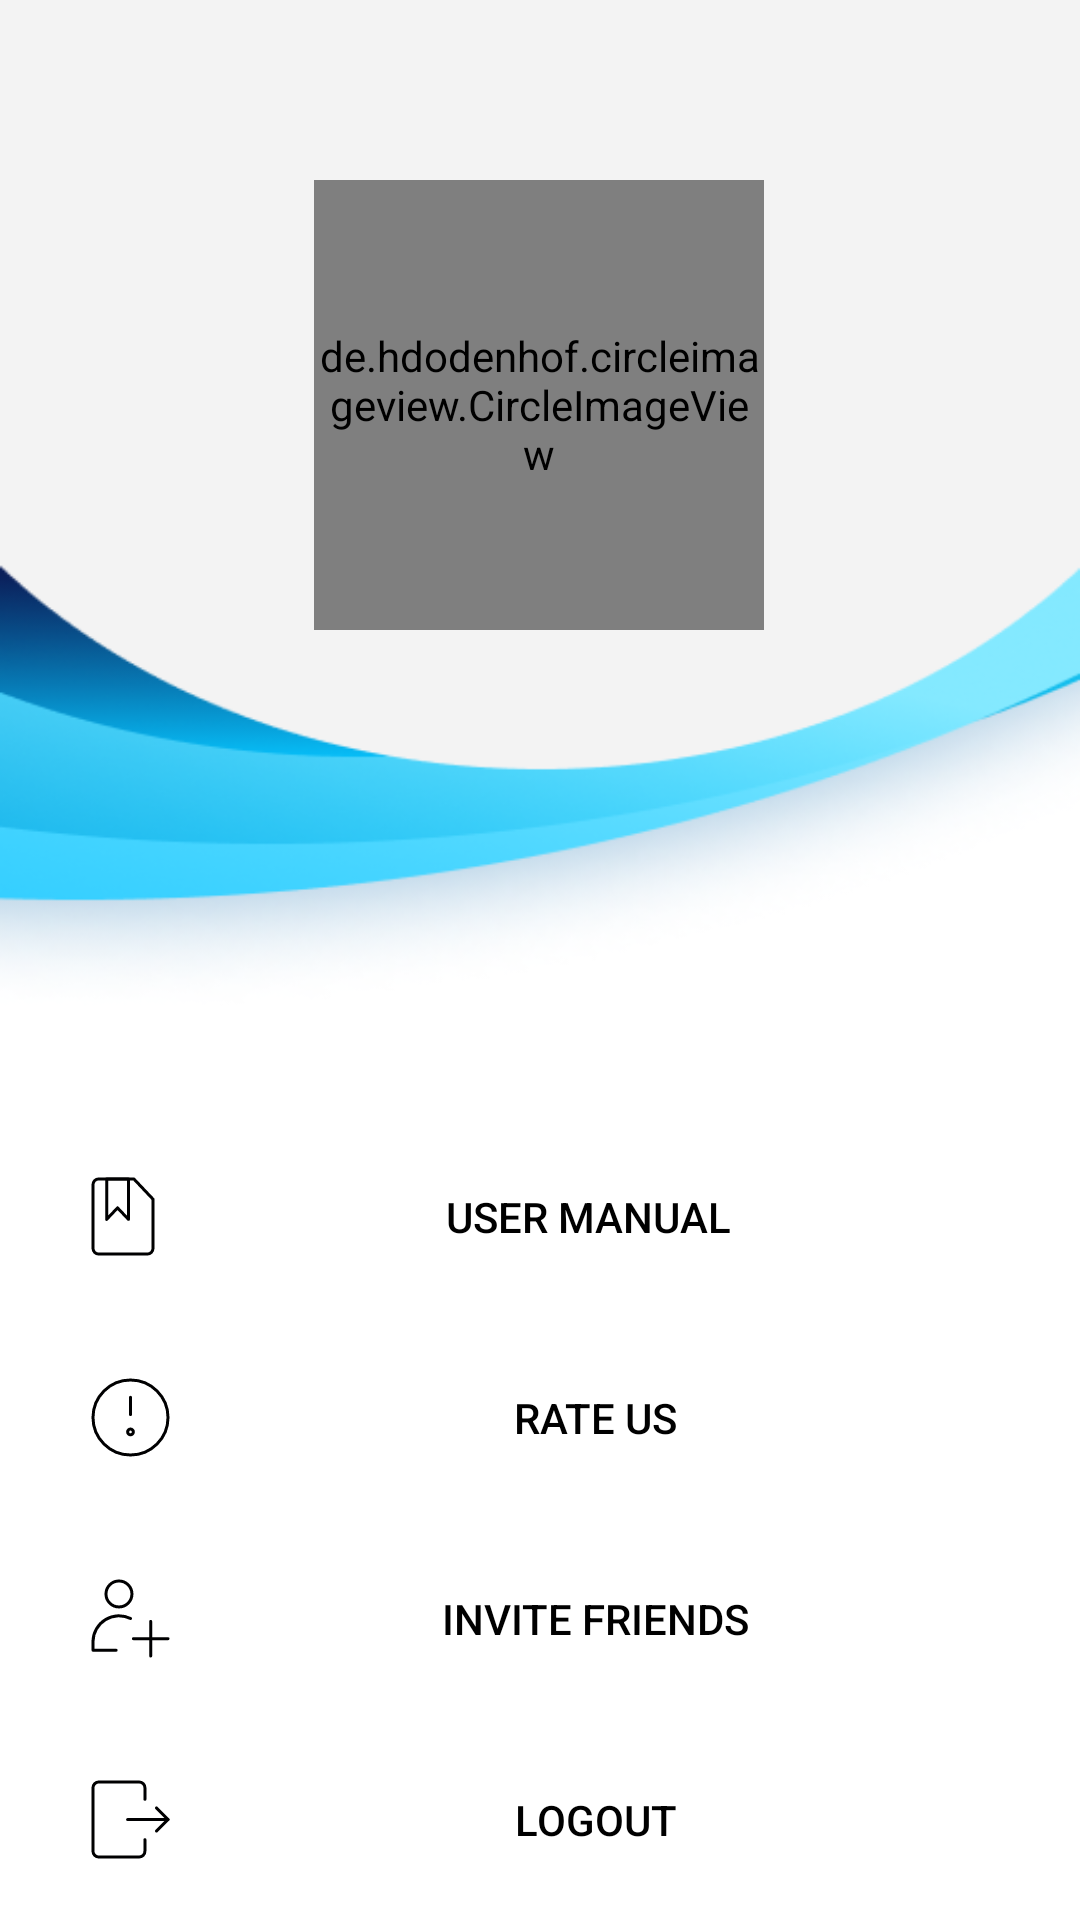

Here is an Android app screen rendered from its layout file. Give the layout XML and the strings, colors and styles it references.
<!-- AndroidManifest.xml: application theme Theme.E_Transport -->
<!-- res/layout/fragment_account.xml -->
<?xml version="1.0" encoding="utf-8"?>
<FrameLayout xmlns:android="http://schemas.android.com/apk/res/android"
    xmlns:app="http://schemas.android.com/apk/res-auto"
    xmlns:tools="http://schemas.android.com/tools"
    android:id="@+id/aFrameLayout"
    android:layout_width="match_parent"
    android:layout_height="match_parent"
    android:background="@drawable/accountbg"
    android:orientation="vertical"
    tools:context=".Account_Activity">


    <androidx.constraintlayout.widget.ConstraintLayout
        android:layout_width="match_parent"
        android:layout_height="match_parent">

        <Button
            android:id="@+id/minvite"
            style="@style/Widget.AppCompat.Button.Borderless"
            android:layout_width="match_parent"
            android:layout_height="wrap_content"
            android:drawableLeft="@drawable/invite"
            android:padding="20dp"
            android:paddingStart="30dp"
            android:text="Invite Friends"
            android:textColor="#000000"
            app:layout_constraintBottom_toTopOf="@+id/mlogout"
            app:layout_constraintEnd_toEndOf="parent"
            app:layout_constraintStart_toStartOf="parent" />

        <Button
            android:id="@+id/mlogout"
            style="@style/Widget.AppCompat.Button.Borderless"
            android:layout_width="match_parent"
            android:layout_height="wrap_content"
            android:drawableLeft="@drawable/logout"
            android:padding="20dp"
            android:paddingStart="30dp"
            android:text="Logout"
            android:textColor="#000000"
            app:layout_constraintBottom_toBottomOf="parent"
            app:layout_constraintEnd_toEndOf="parent"
            app:layout_constraintStart_toStartOf="parent" />

        <TextView
            android:id="@+id/mname"
            android:layout_width="wrap_content"
            android:layout_height="wrap_content"
            android:fontFamily="serif"
            android:textColor="@color/black"
            android:textSize="20dp"
            app:layout_constraintBottom_toTopOf="@+id/mmanual"
            app:layout_constraintEnd_toEndOf="@+id/mgoogleimg"
            app:layout_constraintStart_toStartOf="@+id/mgoogleimg"
            app:layout_constraintTop_toBottomOf="@+id/mgoogleimg"
            app:layout_constraintVertical_bias="0.094" />

        <de.hdodenhof.circleimageview.CircleImageView
            android:id="@+id/mgoogleimg"
            android:layout_width="150dp"
            android:layout_height="150dp"
            android:layout_marginTop="60dp"
            android:src="@drawable/person"
            app:civ_border_color="#FF000000"
            app:civ_border_width="2dp"
            app:layout_constraintEnd_toEndOf="parent"
            app:layout_constraintHorizontal_bias="0.498"
            app:layout_constraintStart_toStartOf="parent"
            app:layout_constraintTop_toTopOf="parent" />

        <Button
            android:id="@+id/mmanual"
            style="@style/Widget.AppCompat.Button.Borderless"
            android:layout_width="match_parent"
            android:layout_height="wrap_content"
            android:drawableLeft="@drawable/usermanual"
            android:padding="20dp"
            android:paddingStart="30dp"
            android:text="User Manual"
            android:textColor="@color/black"
            app:layout_constraintBottom_toTopOf="@+id/msupport"
            app:layout_constraintEnd_toEndOf="parent"
            app:layout_constraintStart_toStartOf="parent" />

        <Button
            android:id="@+id/msupport"
            style="@style/Widget.AppCompat.Button.Borderless"
            android:layout_width="match_parent"
            android:layout_height="wrap_content"
            android:drawableLeft="@drawable/support"
            android:padding="20dp"
            android:paddingStart="30dp"
            android:text="Rate Us"
            android:textColor="@color/black"
            app:layout_constraintBottom_toTopOf="@+id/minvite"
            app:layout_constraintEnd_toEndOf="parent"
            app:layout_constraintStart_toStartOf="parent" />
    </androidx.constraintlayout.widget.ConstraintLayout>


</FrameLayout>
<!-- resources referenced by this layout -->
<resources>
  <color name="black">#FF000000</color>
  <!-- drawable person (drawable-v24) -->
  <vector xmlns:android="http://schemas.android.com/apk/res/android"
      android:width="30dp"
      android:height="30dp"
      android:viewportWidth="24"
      android:viewportHeight="24"
      android:tint="?attr/colorControlNormal">
    <path
        android:fillColor="@android:color/black"
        android:pathData="M12,12c2.21,0 4,-1.79 4,-4s-1.79,-4 -4,-4 -4,1.79 -4,4 1.79,4 4,4zM12,14c-2.67,0 -8,1.34 -8,4v2h16v-2c0,-2.66 -5.33,-4 -8,-4z"/>
  </vector>
  <!-- drawable support (drawable) -->
  <?xml version="1.0" encoding="utf-8"?>
  <vector xmlns:android="http://schemas.android.com/apk/res/android"
      android:width="27dp"
      android:height="27dp"
      android:viewportWidth="27"
      android:viewportHeight="27">
      <path
          android:strokeColor="#FF000001"
          android:strokeWidth="1"
          android:strokeLineCap="round"
          android:strokeLineJoin="round"
          android:pathData="M13.5 26C20.4 26 26 20.4 26 13.5S20.4 1 13.5 1 1 6.6 1 13.5 6.6 26 13.5 26Z"/>
      <path
          android:strokeColor="#FF000001"
          android:strokeWidth="1"
          android:strokeLineCap="round"
          android:strokeLineJoin="round"
          android:pathData="M13.5 6.77v5.77"/>
      <path
          android:strokeColor="#FF000001"
          android:strokeWidth="1"
          android:strokeLineCap="round"
          android:strokeLineJoin="round"
          android:pathData="M13.5 19.27c0.53 0 0.96-0.43 0.96-0.96s-0.43-0.96-0.96-0.96-0.96 0.43-0.96 0.96 0.43 0.96 0.96 0.96Z"/>
  </vector>
  <!-- drawable usermanual (drawable) -->
  <?xml version="1.0" encoding="utf-8"?>
  <vector xmlns:android="http://schemas.android.com/apk/res/android"
      android:width="22dp"
      android:height="27dp"
      android:viewportWidth="22"
      android:viewportHeight="27">
      <path
          android:strokeColor="#FF000001"
          android:strokeWidth="1"
          android:strokeLineCap="round"
          android:strokeLineJoin="round"
          android:pathData="M21 24.08c0 0.5-0.2 1-0.53 1.36-0.34 0.36-0.8 0.56-1.29 0.56H2.82c-0.48 0-0.95-0.2-1.29-0.56C1.2 25.08 1 24.59 1 24.08V2.92c0-0.5 0.2-1 0.53-1.36C1.87 1.2 2.33 1 2.82 1h11.82L21 7.73v16.35Z"/>
      <path
          android:strokeColor="#FF000001"
          android:strokeWidth="1"
          android:strokeLineCap="round"
          android:strokeLineJoin="round"
          android:pathData="M12.82 14.46l-3.64-3.84-3.63 3.84V1h7.27v13.46Z"/>
  </vector>
  <style name="Theme.E_Transport" parent="Theme.MaterialComponents.DayNight.DarkActionBar">
          
          <item name="colorPrimary">@color/purple_500</item>
          <item name="colorPrimaryVariant">@color/purple_700</item>
          <item name="colorOnPrimary">@color/white</item>
          
          <item name="colorSecondary">@color/teal_200</item>
          <item name="colorSecondaryVariant">@color/teal_700</item>
          <item name="colorOnSecondary">@color/black</item>
          
          <item name="android:statusBarColor" tools:targetApi="l">?attr/colorPrimaryVariant</item>
          
      </style>
  <color name="purple_500">#FF6200EE</color>
  <color name="purple_700">#2C3A5C</color>
  <color name="white">#FFFFFFFF</color>
  <color name="teal_200">#FF03DAC5</color>
  <color name="teal_700">#FF018786</color>
</resources>
